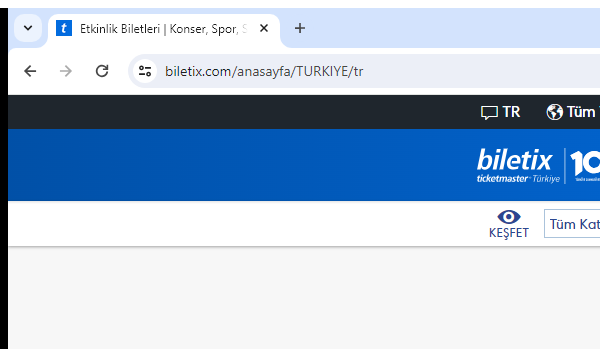
Workflow: SahneEtkinlikBilgileriniAl

Step 1: Attach Browser 'chrome.exe Etkinlik' in window '*Biletix*' (chrome.exe)

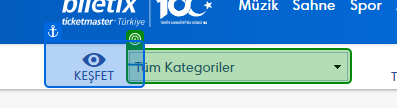
Step 2: select "SAHNE" in the drop-down 'category_sb' in window 'Etkinlik Biletleri | Konser, Spor, Sanat, Tiyatro, Müze | Resmi Biletix sitesi' (chrome.exe)

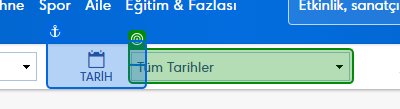
Step 3: select "Tüm Tarihler" in the drop-down 'date_sb' in window 'Etkinlik Biletleri | Konser, Spor, Sanat, Tiyatro, Müze | Resmi Biletix sitesi' (chrome.exe)

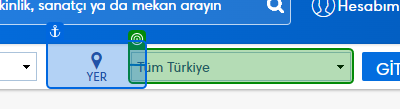
Step 4: select "Ankara" in the drop-down 'city_sb' in window 'Etkinlik Biletleri | Konser, Spor, Sanat, Tiyatro, Müze | Resmi Biletix sitesi' (chrome.exe)

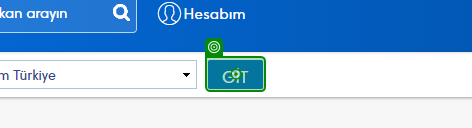
Step 5: click on the button in window 'Etkinlik Biletleri | Konser, Spor, Sanat, Tiyatro, Müze | Resmi Biletix sitesi' (chrome.exe)

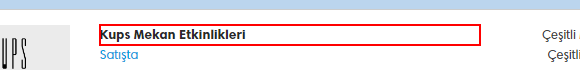
Step 6: get-text from the link in window '*Bilet*' (chrome.exe)

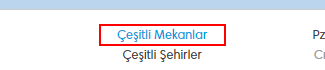
Step 7: get-text from the link in window '*Biletix*' (chrome.exe)
